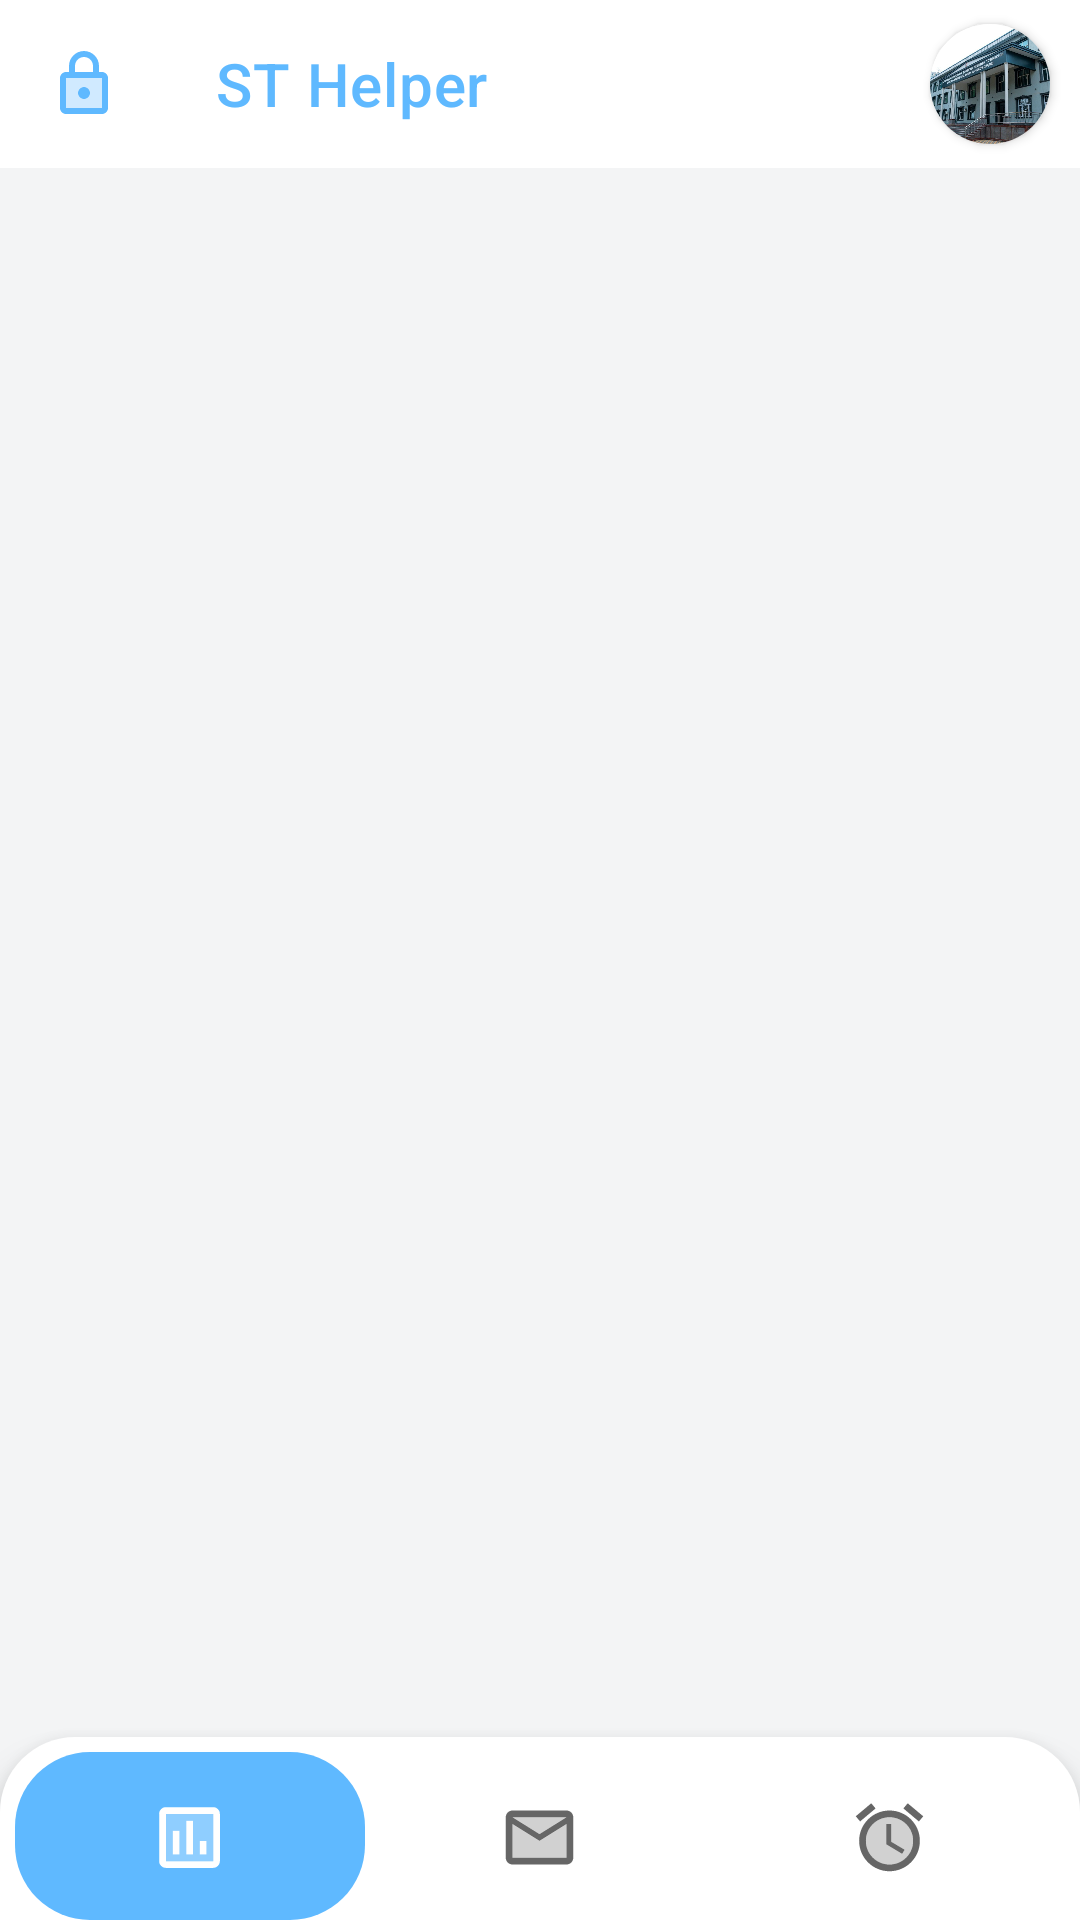

This screen was rendered from an Android layout file. Write that file and the resources it references.
<!-- AndroidManifest.xml: application theme Theme.STHelper -->
<!-- res/layout/activity_main.xml -->
<?xml version="1.0" encoding="utf-8"?>
<RelativeLayout xmlns:android="http://schemas.android.com/apk/res/android"
    xmlns:app="http://schemas.android.com/apk/res-auto"
    xmlns:tools="http://schemas.android.com/tools"
    android:layout_width="match_parent"
    android:layout_height="match_parent"
    android:background="@color/gray"
    tools:context=".view.MainActivity">

    <com.google.android.material.appbar.MaterialToolbar
        android:id="@+id/toolbar"
        android:layout_width="match_parent"
        android:layout_height="wrap_content"
        android:background="@color/white"
        app:navigationIcon="@drawable/ic_twotone_lock"
        app:navigationIconTint="@color/blue_dark"
        app:title="@string/app_name"
        app:titleTextColor="@color/blue_dark"
        tools:ignore="UnusedAttribute">

        <androidx.cardview.widget.CardView
            android:layout_width="wrap_content"
            android:layout_height="wrap_content"
            android:layout_gravity="end"
            android:layout_marginEnd="10dp"
            android:id="@+id/accountItem"
            android:foreground="?selectableItemBackground"
            app:cardCornerRadius="100dp">

            <ImageView
                android:layout_width="40dp"
                android:layout_height="40dp"
                android:foreground="@drawable/corner_frame"
                android:scaleType="centerCrop"
                android:src="@drawable/dpdtt_image"
                tools:ignore="ContentDescription" />

        </androidx.cardview.widget.CardView>

    </com.google.android.material.appbar.MaterialToolbar>

    <androidx.fragment.app.FragmentContainerView
        android:id="@+id/container"
        android:layout_width="match_parent"
        android:layout_height="match_parent"
        android:layout_below="@+id/toolbar" />

    <com.google.android.material.bottomnavigation.BottomNavigationView
        android:id="@+id/bottomNavigationView"
        android:layout_width="match_parent"
        android:layout_height="wrap_content"
        android:layout_alignParentBottom="true"
        android:animateLayoutChanges="false"
        android:background="@drawable/corner_top_only"
        android:elevation="8dp"
        android:paddingStart="5dp"
        android:paddingTop="5dp"
        android:paddingEnd="5dp"
        app:itemBackground="@drawable/item_bottom_nav_view"
        app:itemIconSize="27dp"
        app:menu="@menu/bottom_nav_menu" />


</RelativeLayout>
<!-- resources referenced by this layout -->
<resources>
  <color name="blue_dark">#5FB9FF</color>
  <color name="gray">#F3F4F5</color>
  <color name="white">#FFFFFFFF</color>
  <!-- drawable corner_frame (drawable) -->
  <?xml version="1.0" encoding="utf-8"?>
  <shape xmlns:android="http://schemas.android.com/apk/res/android">
  
      <corners android:radius="25dp" />
      <gradient
          android:endColor="#00FFFFFF"
          android:centerColor="#001E9BFF"/>
  
  
      <stroke
          android:width="2dp"
          android:color="@color/blue_dark" />
  
  </shape>
  <!-- drawable corner_top_only (drawable) -->
  <?xml version="1.0" encoding="utf-8"?>
  <shape xmlns:android="http://schemas.android.com/apk/res/android">
      <corners
          android:topLeftRadius="25dp"
          android:topRightRadius="25dp" />
  
      <solid android:color="@color/white" />
  </shape>
  <!-- drawable dpdtt_image: jpg bitmap (drawable-v24, 158313 bytes) -->
  <!-- drawable ic_twotone_lock (drawable) -->
  <vector android:autoMirrored="true" android:height="24dp"
      android:tint="#000000" android:viewportHeight="24"
      android:viewportWidth="24" android:width="24dp" xmlns:android="http://schemas.android.com/apk/res/android">
      <path android:fillAlpha="0.3"
          android:fillColor="@android:color/white"
          android:pathData="M6,20h12L18,10L6,10v10zM12,13c1.1,0 2,0.9 2,2s-0.9,2 -2,2 -2,-0.9 -2,-2 0.9,-2 2,-2z" android:strokeAlpha="0.3"/>
      <path android:fillColor="@android:color/white" android:pathData="M18,8h-1L17,6c0,-2.76 -2.24,-5 -5,-5S7,3.24 7,6v2L6,8c-1.1,0 -2,0.9 -2,2v10c0,1.1 0.9,2 2,2h12c1.1,0 2,-0.9 2,-2L20,10c0,-1.1 -0.9,-2 -2,-2zM9,6c0,-1.66 1.34,-3 3,-3s3,1.34 3,3v2L9,8L9,6zM18,20L6,20L6,10h12v10zM12,17c1.1,0 2,-0.9 2,-2s-0.9,-2 -2,-2 -2,0.9 -2,2 0.9,2 2,2z"/>
  </vector>
  <!-- drawable item_bottom_nav_view (drawable) -->
  <?xml version="1.0" encoding="utf-8"?>
  <selector xmlns:android="http://schemas.android.com/apk/res/android">
      <item android:color="@color/black" android:state_checked="true">
          <shape android:tint="@color/blue_dark">
              <corners android:radius="25dp" />
              <padding android:top="7dp" />
          </shape>
  
      </item>
  </selector>
  <string name="app_name">ST Helper</string>
  <style name="Theme.STHelper" parent="Theme.MaterialComponents.Light.NoActionBar">
          
          <item name="colorPrimary">@color/white</item>
          <item name="colorPrimaryVariant">@color/blue_dark</item>
          <item name="colorOnPrimary">@color/blue_dark</item>
          
          <item name="colorSecondary">@color/teal_200</item>
          <item name="colorSecondaryVariant">@color/teal_700</item>
          <item name="colorOnSecondary">@color/black</item>
          
          <item name="android:statusBarColor">@color/white</item>
          
          <item name="android:windowLightStatusBar" tools:ignore="NewApi">true</item>
          <item name="android:navigationBarColor">@color/white</item>
  
  
      </style>
  <color name="black">#FF000000</color>
  <color name="teal_200">#FF03DAC5</color>
  <color name="teal_700">#FF018786</color>
</resources>
